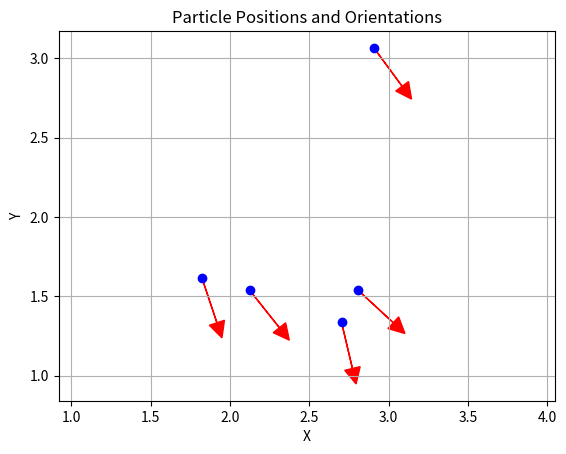

This chart was generated by the following Python code:
import math
import matplotlib
import matplotlib.pyplot as plt

list_of_particles = [
    {'pose': {'position': {'x': 2.7026532109185792, 'y': 1.3363095842400234, 'z': 0.0, '__msgtype__': 'geometry_msgs/msg/Point'},
              'orientation': {'x': 0.0, 'y': 0.0, 'z': -0.6206412601751722, 'w': 0.7840946538321596, '__msgtype__': 'geometry_msgs/msg/Quaternion'},
              '__msgtype__': 'geometry_msgs/msg/Pose'},
     'weight': 0.0005980861244019139, '__msgtype__': 'nav2_msgs/msg/Particle'},
    {'pose': {'position': {'x': 2.9070964865479705, 'y': 3.0649213798266697, 'z': 0.0, '__msgtype__': 'geometry_msgs/msg/Point'},
              'orientation': {'x': 0.0, 'y': 0.0, 'z': -0.45132518076103845, 'w': 0.8923595582560967, '__msgtype__': 'geometry_msgs/msg/Quaternion'},
              '__msgtype__': 'geometry_msgs/msg/Pose'},
     'weight': 0.0005980861244019139, '__msgtype__': 'nav2_msgs/msg/Particle'},
    {'pose': {'position': {'x': 2.80871858542121, 'y': 1.5363776884978138, 'z': 0.0, '__msgtype__': 'geometry_msgs/msg/Point'},
              'orientation': {'x': 0.0, 'y': 0.0, 'z': -0.36432616851598243, 'w': 0.9312714120676442, '__msgtype__': 'geometry_msgs/msg/Quaternion'},
              '__msgtype__': 'geometry_msgs/msg/Pose'},
     'weight': 0.0005980861244019139, '__msgtype__': 'nav2_msgs/msg/Particle'},
    {'pose': {'position': {'x': 1.8221955477463578, 'y': 1.6169840054666116, 'z': 0.0, '__msgtype__': 'geometry_msgs/msg/Point'},
              'orientation': {'x': 0.0, 'y': 0.0, 'z': -0.584478714347991, 'w': 0.8114090414052085, '__msgtype__': 'geometry_msgs/msg/Quaternion'},
              '__msgtype__': 'geometry_msgs/msg/Pose'},
     'weight': 0.0005980861244019139, '__msgtype__': 'nav2_msgs/msg/Particle'},
    {'pose': {'position': {'x': 2.12472141189225, 'y': 1.5361849999975508, 'z': 0.0, '__msgtype__': 'geometry_msgs/msg/Point'},
              'orientation': {'x': 0.0, 'y': 0.0, 'z': -0.4347883702383812, 'w': 0.900532660765534, '__msgtype__': 'geometry_msgs/msg/Quaternion'},
              '__msgtype__': 'geometry_msgs/msg/Pose'},
     'weight': 0.0005980861244019139, '__msgtype__': 'nav2_msgs/msg/Particle'}
]

plt.figure()

for particle in list_of_particles:
    # Extract the position
    pos = particle['pose']['position']
    x = pos['x']
    y = pos['y']
    
    quat = particle['pose']['orientation']

    # Calculate yaw (rotation around z-axis) using 2D conversion
    yaw = 2 * math.atan2(quat['z'], quat['w'])
    
    # Plot the position as a blue dot
    plt.plot(x, y, 'bo')

    arrow_length = 0.3
    
    # Draw an arrow showing the orientation
    plt.arrow(x, y, arrow_length * math.cos(yaw), arrow_length * math.sin(yaw),
              head_width=0.1, head_length=0.1, fc='r', ec='r')

plt.xlabel('X')
plt.ylabel('Y')
plt.title('Particle Positions and Orientations')
plt.axis('equal')
plt.grid(True)

plt.show()
